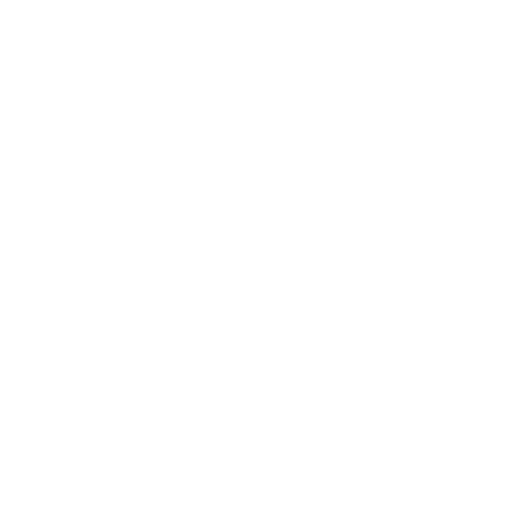
t = 0.00 s
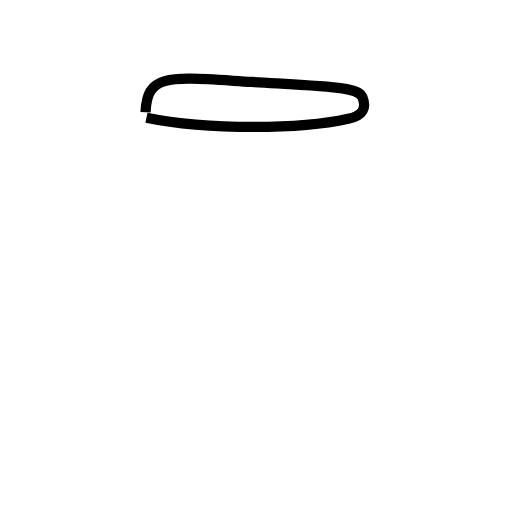
t = 1.39 s
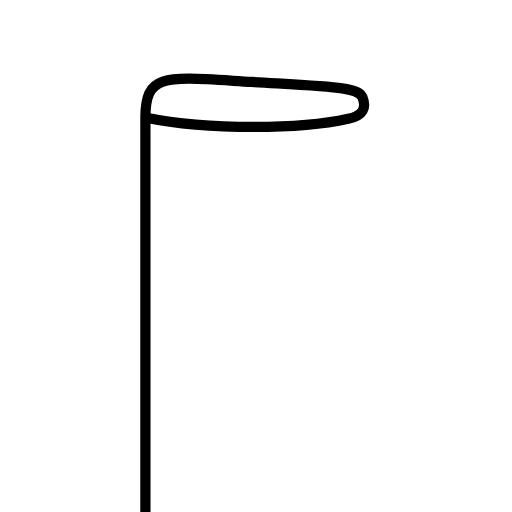
t = 2.78 s
t = 4.17 s: frame unchanged from t = 2.78 s, image omitted
t = 5.56 s: frame unchanged from t = 2.78 s, image omitted

The animated SVG that drew these frames (rendered in a browser with its animation timeline set to each time). Animation: 1 SMIL element (animate=1); one cycle of 5.56 s.

<?xml version='1.0' encoding='utf-8'?>
<svg viewBox="0.0 -6.0 50.0 50.0" version="1.1" xmlns="http://www.w3.org/2000/svg"><rect x="-1000" y="-1000" width="2000" height="2000" stroke="white" fill="white" /><g style="fill:none;stroke:#000000;stroke-width:1"><path d="M 14.3 -32.5 C 17.2 -31.9 20.9 -31.6 24.8 -31.6 C 28.0 -31.6 31.3 -31.8 34.0 -32.4 C 35.5 -32.7 35.8 -33.5 35.4 -34.5 C 34.9 -35.5 32.9 -35.5 24.6 -36.0 C 16.2 -36.5 14.2 -37.0 14.2 -32.5 C 14.2 -31.1 14.2 -29.9 14.2 -28.6 C 14.2 -27.2 14.2 -25.9 14.2 -24.6 C 14.2 -23.2 14.2 -21.9 14.2 -20.6 C 14.2 -19.2 14.2 -17.9 14.2 -16.6 C 14.2 -15.2 14.2 -13.9 14.2 -12.6 C 14.2 -11.2 14.2 -9.9 14.2 -8.6 C 14.2 -7.2 14.2 -5.9 14.2 -4.5 C 14.2 -3.2 14.2 -1.9 14.2 -0.6 C 14.2 0.8 14.2 2.1 14.2 3.5 C 14.2 4.8 14.2 6.1 14.2 7.5 C 14.2 8.8 14.2 10.1 14.2 11.4 C 14.2 12.8 14.2 14.1 14.2 15.5 C 14.2 16.8 14.2 18.1 14.2 19.5 C 14.2 20.9 14.2 22.2 14.2 23.6 C 14.2 25.0 14.2 26.3 14.2 27.7 C 14.2 29.0 14.2 30.3 14.2 31.6 C 14.2 32.9 14.2 34.2 14.2 35.5 C 14.2 36.9 14.2 38.2 14.2 39.5 C 14.2 40.9 14.2 42.2 14.2 43.5 C 14.2 44.8 14.2 46.1 14.2 47.5 C 14.2 48.8 14.2 50.1 14.2 51.4 C 14.2 52.8 14.2 54.1 14.2 55.5 C 14.2 56.8 14.2 58.1 14.2 59.4 C 14.2 60.8 14.2 62.1 14.2 63.5 C 14.2 64.8 14.2 66.1 14.2 67.5 C 14.2 68.8 14.2 70.1 14.2 71.4 C 14.2 72.8 14.2 74.1 14.2 75.5 C 14.2 76.8 14.2 78.1 14.2 79.4 C 14.2 80.8 14.2 82.1 14.2 83.5 C 14.2 84.8 14.2 86.1 14.2 87.5 C 14.2 88.8 14.2 90.1 14.2 91.4 C 14.2 92.8 14.2 94.1 14.2 95.5 C 14.2 96.8 14.2 98.1 14.2 99.4 C 14.2 100.8 14.2 102.1 14.2 103.5 C 14.2 104.8 14.2 106.0 14.2 106.0" transform="translate(0.0 38.0)" stroke-dasharray="185.38806893528115" stroke-dashoffset="185.38806893528115"><animate attributeName="stroke-dashoffset" from="185.38806893528115" to="0" dur="5.561642068058434s" begin="0s; anim_end.end" fill="freeze" id="anim0" /></path></g></svg>
